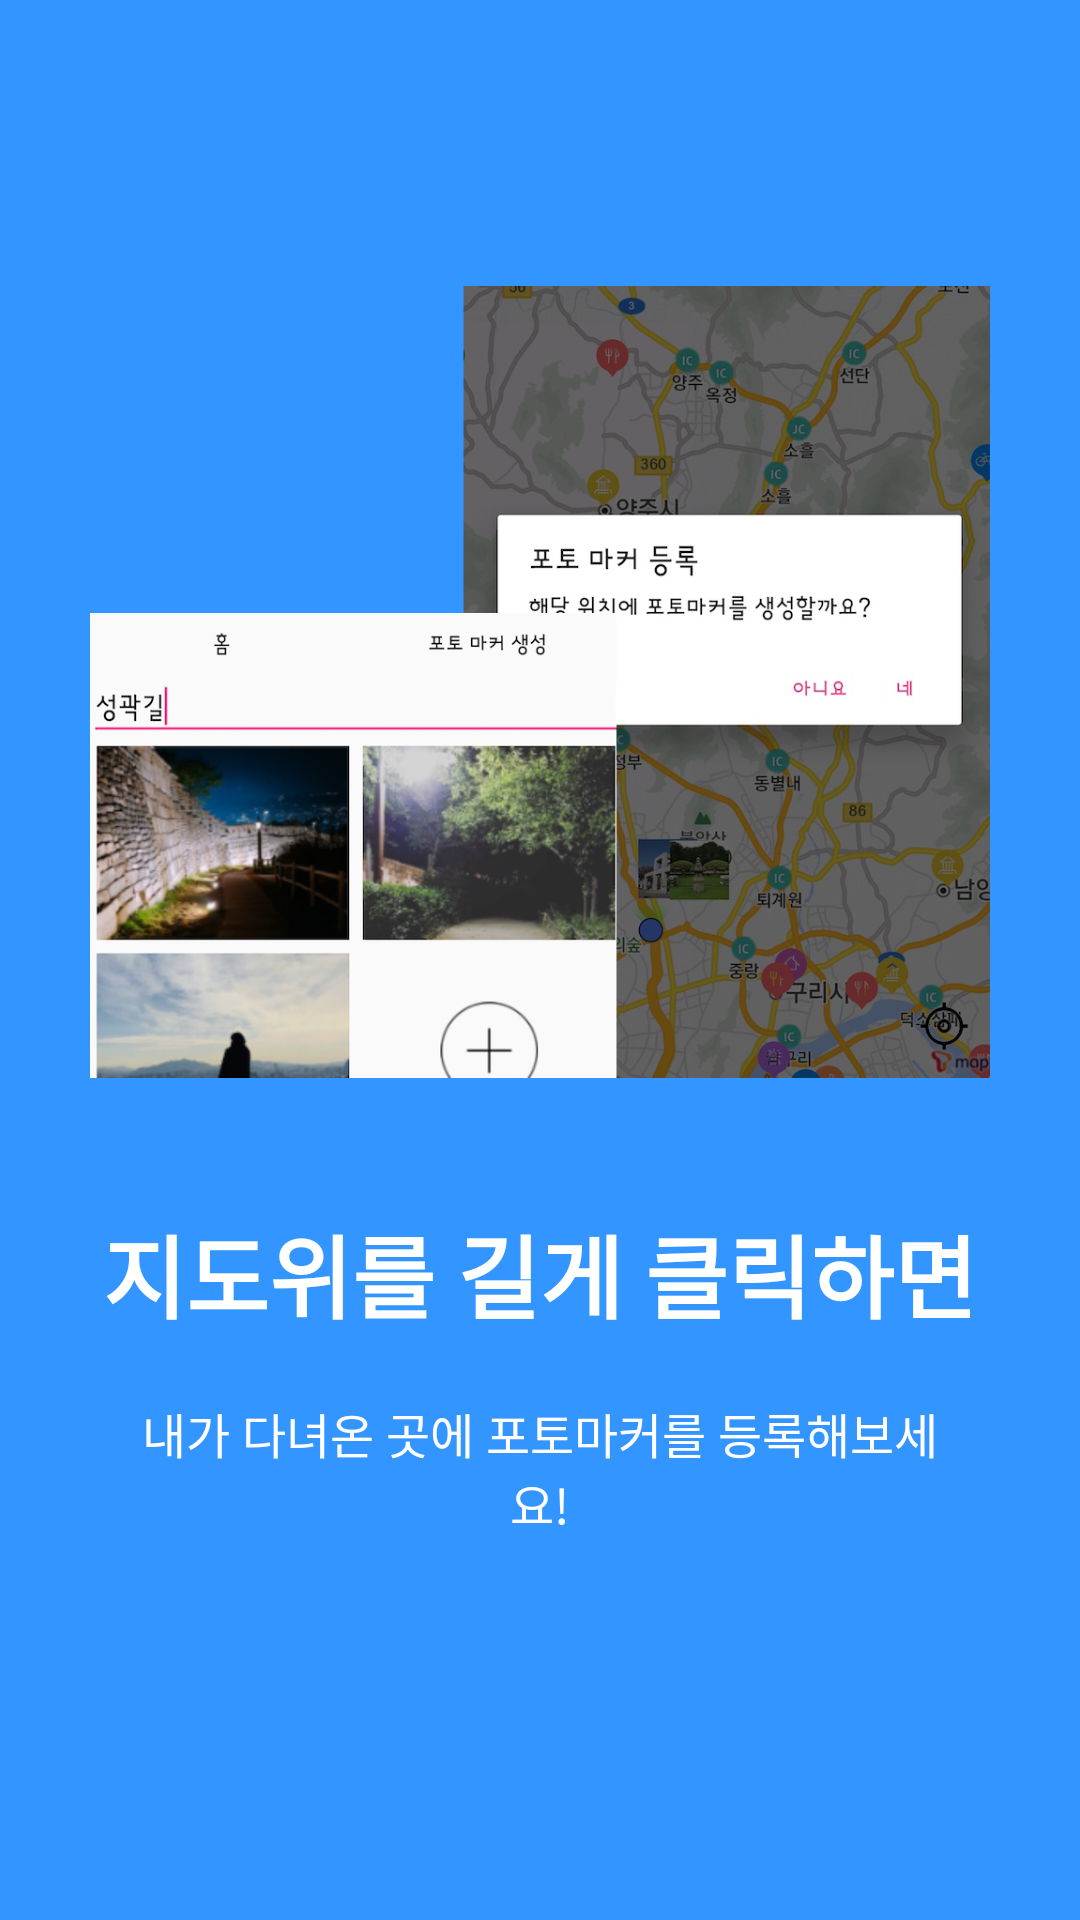

Android layout source for this screen:
<!-- AndroidManifest.xml: application theme AppTheme -->
<!-- res/layout/welcome_slide3.xml -->
<?xml version="1.0" encoding="utf-8"?>
<RelativeLayout xmlns:android="http://schemas.android.com/apk/res/android"
    android:layout_width="match_parent"
    android:layout_height="match_parent"
    android:background="@color/bg_screen3">

    <LinearLayout
        android:layout_width="wrap_content"
        android:layout_height="wrap_content"
        android:layout_centerInParent="true"
        android:gravity="center_horizontal"
        android:orientation="vertical">

        <ImageView
            android:layout_width="@dimen/img_width_height"
            android:layout_height="@dimen/img_width_height"
            android:src="@drawable/tutorial_3"
            android:layout_marginBottom="@dimen/img_margin_bottom" />

        <TextView
            android:layout_width="wrap_content"
            android:layout_height="wrap_content"
            android:text="@string/slide_3_title"
            android:textColor="@android:color/white"
            android:textSize="@dimen/slide_title"
            android:textStyle="bold" />

        <TextView
            android:layout_width="wrap_content"
            android:layout_height="wrap_content"
            android:layout_marginTop="20dp"
            android:paddingLeft="@dimen/desc_padding"
            android:paddingRight="@dimen/desc_padding"
            android:text="@string/slide_3_desc"
            android:textAlignment="center"
            android:textColor="@android:color/white"
            android:textSize="@dimen/slide_desc"
            android:layout_marginBottom="@dimen/txt_margin_bottom" />

    </LinearLayout>

</RelativeLayout>
<!-- resources referenced by this layout -->
<resources>
  <color name="bg_screen3">#3395ff</color>
  <dimen name="desc_padding">40dp</dimen>
  <dimen name="img_margin_bottom">25dp</dimen>
  <dimen name="img_width_height">300dp</dimen>
  <dimen name="slide_desc">16dp</dimen>
  <dimen name="slide_title">30dp</dimen>
  <dimen name="txt_margin_bottom">50dp</dimen>
  <!-- drawable tutorial_3: png bitmap (drawable, 592172 bytes) -->
  <string name="slide_3_desc">내가 다녀온 곳에 포토마커를 등록해보세요!</string>
  <string name="slide_3_title">지도위를 길게 클릭하면</string>
  <style name="AppTheme" parent="Theme.AppCompat.Light.DarkActionBar">
          
          <item name="colorPrimary">@color/colorPrimary</item>
          <item name="colorPrimaryDark">@color/colorPrimaryDark</item>
          <item name="colorAccent">@color/colorAccent</item>
          <item name="android:statusBarColor">@color/colorPrimary</item>
          <item name="windowActionBar">false</item>
          <item name="windowNoTitle">true</item>
      </style>
  <color name="colorPrimary">#4a66c1</color>
  <color name="colorPrimaryDark">#303F9F</color>
  <color name="colorAccent">#000000</color>
</resources>
